Run: headless pygame with SDL's dummy video driver; simulated clock (each Clock.tick advances the game by its frame time, no real sleeping); random seed 0; keys injected as events and as key.get_pressed() state; no mouse input.
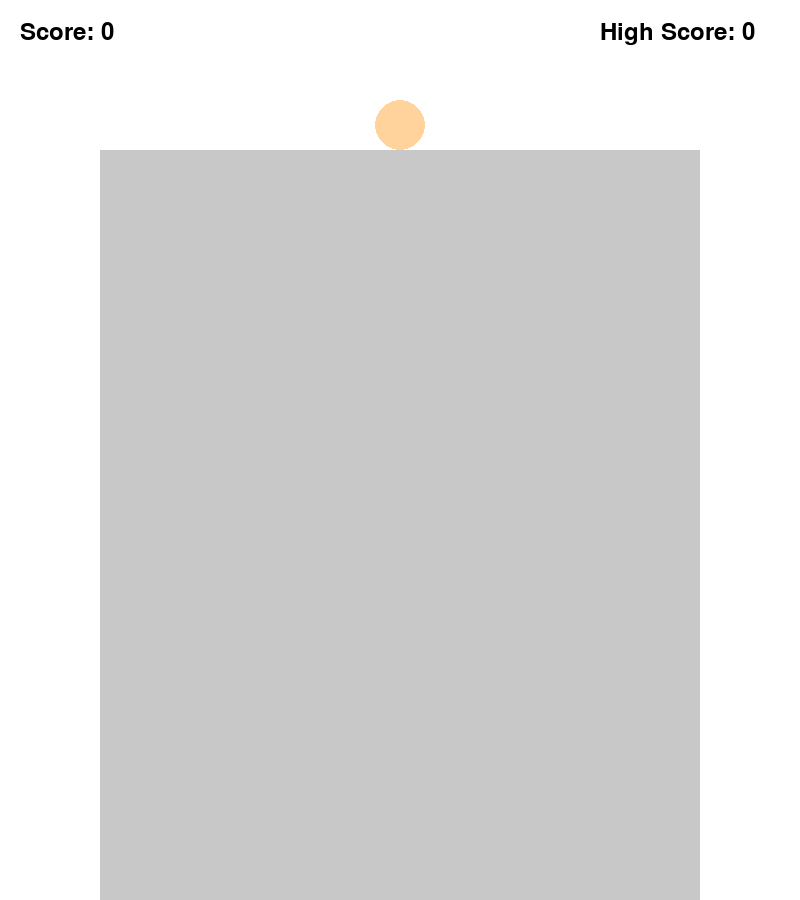
Frame 1 of 4 · flips 1–60 · no input
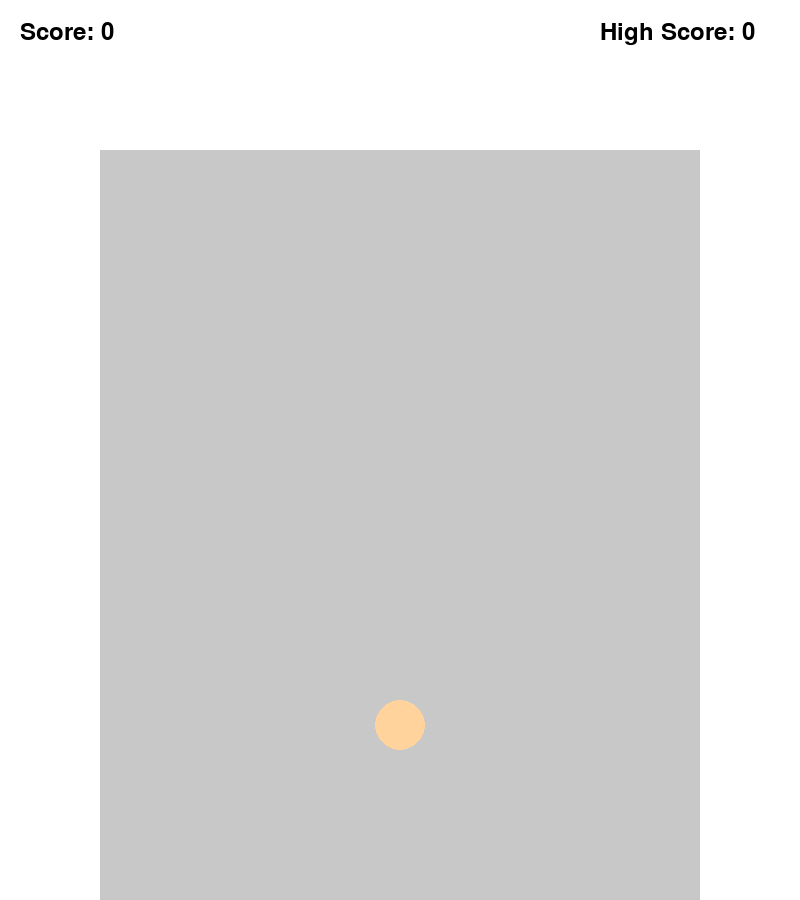
Frame 2 of 4 · flips 61–180 · tapped SPACE, RETURN · held RIGHT (→), D
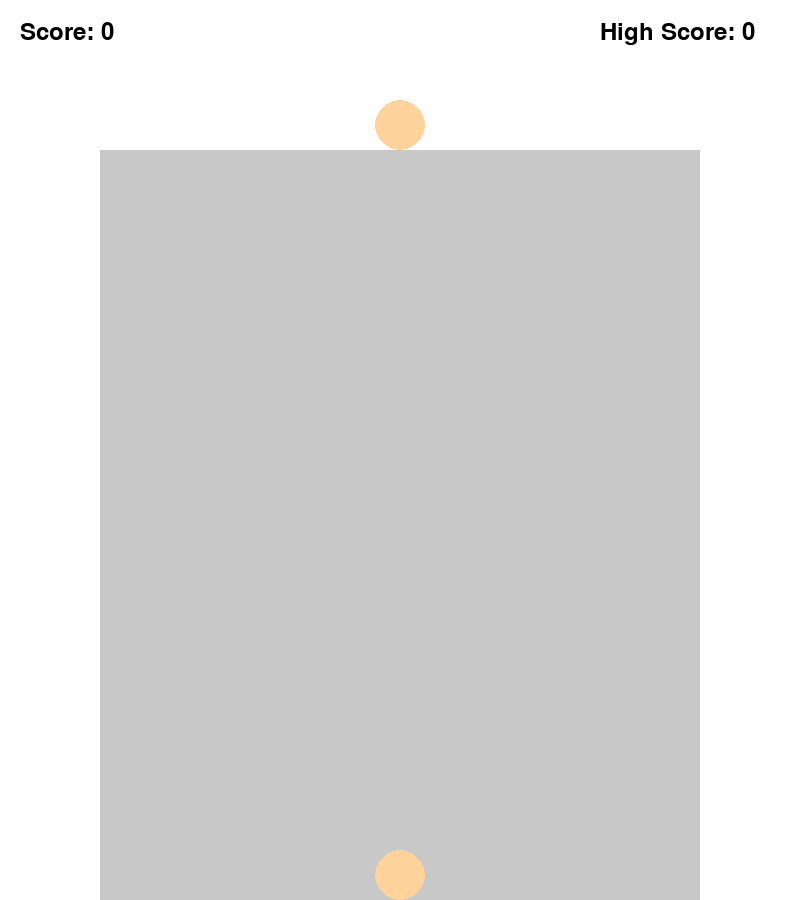
Frame 3 of 4 · flips 181–300 · held DOWN (↓), S
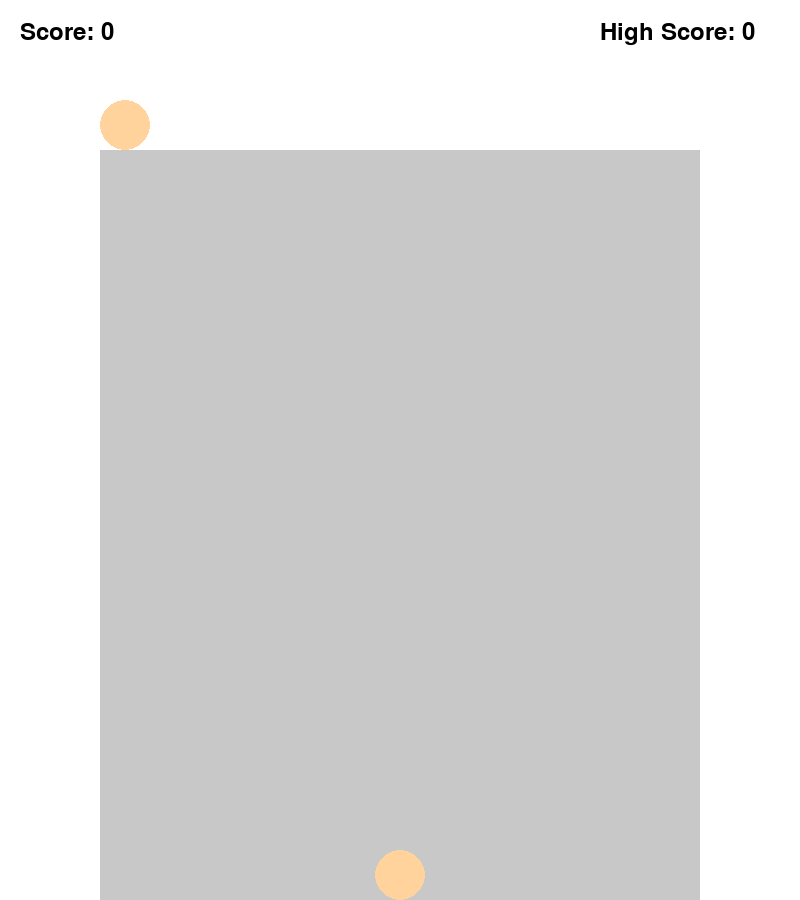
Frame 4 of 4 · flips 301–420 · held LEFT (←), A, UP (↑), W

The pygame program that drew these frames:

import pygame
import random
import math
from pygame.colordict import THECOLORS

# Initialize pygame
pygame.init()

# Game constants
WINDOW_WIDTH = 800
WINDOW_HEIGHT = 900
PLAY_AREA_WIDTH = 600
PLAY_AREA_HEIGHT = 750
PLAY_AREA_TOP = WINDOW_HEIGHT - PLAY_AREA_HEIGHT
FPS = 60

# Colors
WHITE = (255, 255, 255)
BLACK = (0, 0, 0)
GRAY = (200, 200, 200)

# Define the circle colors using colordict
selected_colors = [
    'blue4', 'brown1', 'brown3', 'burlywood1', 
    'yellow1', 'violetred4', 'tan1', 
    'red1', 'yellow2', 'yellowgreen', 'limegreen'
]
color_list = [THECOLORS[color] for color in selected_colors]

# Circle types with increasing radius and corresponding colors
CIRCLE_LIST = [(1 + i * 0.5, color_list[i]) for i in range(len(color_list))]
PLAYER_CIRCLE_LIST = CIRCLE_LIST[:5]  # Restrict the player to use only the first 5 circles

# Initialize screen
screen = pygame.display.set_mode((WINDOW_WIDTH, WINDOW_HEIGHT))
pygame.display.set_caption("Merge Game")

# Fonts
font = pygame.font.Font(None, 36)

class Circle:
    def __init__(self, x, y, radius, color, falling=False):
        self.x = x
        self.y = y
        self.radius = radius
        self.color = color
        self.falling = falling

    @staticmethod
    def spawn():
        radius, color = random.choice(PLAYER_CIRCLE_LIST)
        x = (WINDOW_WIDTH - PLAY_AREA_WIDTH) // 2 + PLAY_AREA_WIDTH // 2
        y = PLAY_AREA_TOP - int(radius * 10)
        return Circle(x, y, radius * 10, color)

    def move(self, direction):
        if not self.falling:
            self.x += direction * 5
            left_bound = (WINDOW_WIDTH - PLAY_AREA_WIDTH) // 2 + self.radius
            right_bound = (WINDOW_WIDTH + PLAY_AREA_WIDTH) // 2 - self.radius
            self.x = max(left_bound, min(right_bound, self.x))

    def fall(self):
        if self.falling:
            self.y += 5

    def check_collision(self, other):
        dx = self.x - other.x
        dy = self.y - other.y
        distance = math.hypot(dx, dy)
        return distance < (self.radius + other.radius)

    def merge(self, other):
        global score
        if self.radius == other.radius:
            index = [c[0] for c in CIRCLE_LIST].index(self.radius / 10)
            if index + 1 < len(CIRCLE_LIST):
                new_radius, new_color = CIRCLE_LIST[index + 1]
                score += 10
                return Circle(
                    (self.x + other.x) // 2,
                    (self.y + other.y) // 2,
                    new_radius * 10,
                    new_color
                )
        return None

    def handle_collision(self, circles):
        if self.y + self.radius >= PLAY_AREA_TOP + PLAY_AREA_HEIGHT:
            self.y = PLAY_AREA_TOP + PLAY_AREA_HEIGHT - self.radius
            self.falling = False
            return False

        collided = False
        for other in circles:
            if self.check_collision(other):
                new_circle = self.merge(other)
                if new_circle:
                    circles.remove(other)
                    circles.remove(self)
                    circles.append(new_circle)
                    return False
                else:
                    collided = True
                    self.y = other.y - other.radius - self.radius

        if not collided:
            self.falling = True
        else:
            self.falling = False
        return self.falling

    def draw(self):
        pygame.draw.circle(screen, self.color, (int(self.x), int(self.y)), int(self.radius))

# Game variables
circles = []
current_circle = None
score = 0
high_score = 0
running = True
clock = pygame.time.Clock()
move_direction = 0

# Main game loop
while running:
    screen.fill(WHITE)
    pygame.draw.rect(screen, GRAY, ((WINDOW_WIDTH - PLAY_AREA_WIDTH) // 2, PLAY_AREA_TOP, PLAY_AREA_WIDTH, PLAY_AREA_HEIGHT))
    score_text = font.render(f"Score: {score}", True, BLACK)
    high_score_text = font.render(f"High Score: {high_score}", True, BLACK)
    screen.blit(score_text, (20, 20))
    screen.blit(high_score_text, (WINDOW_WIDTH - 200, 20))

    for event in pygame.event.get():
        if event.type == pygame.QUIT:
            running = False
        if event.type == pygame.KEYDOWN:
            if event.key == pygame.K_SPACE and current_circle and not current_circle.falling:
                current_circle.falling = True
            elif event.key == pygame.K_LEFT:
                move_direction = -1
            elif event.key == pygame.K_RIGHT:
                move_direction = 1
        if event.type == pygame.KEYUP:
            if event.key in (pygame.K_LEFT, pygame.K_RIGHT):
                move_direction = 0

    if current_circle:
        current_circle.move(move_direction)
        if current_circle.falling:
            if not current_circle.handle_collision(circles):
                circles.append(current_circle)
                current_circle = None

    if not current_circle:
        current_circle = Circle.spawn()

    for circle in circles:
        circle.draw()

    if current_circle:
        current_circle.fall()
        current_circle.draw()

    if any(circle.y - circle.radius <= PLAY_AREA_TOP for circle in circles):
        high_score = max(high_score, score)
        score = 0
        circles.clear()
        current_circle = None

    pygame.display.flip()
    clock.tick(FPS)

pygame.quit()
